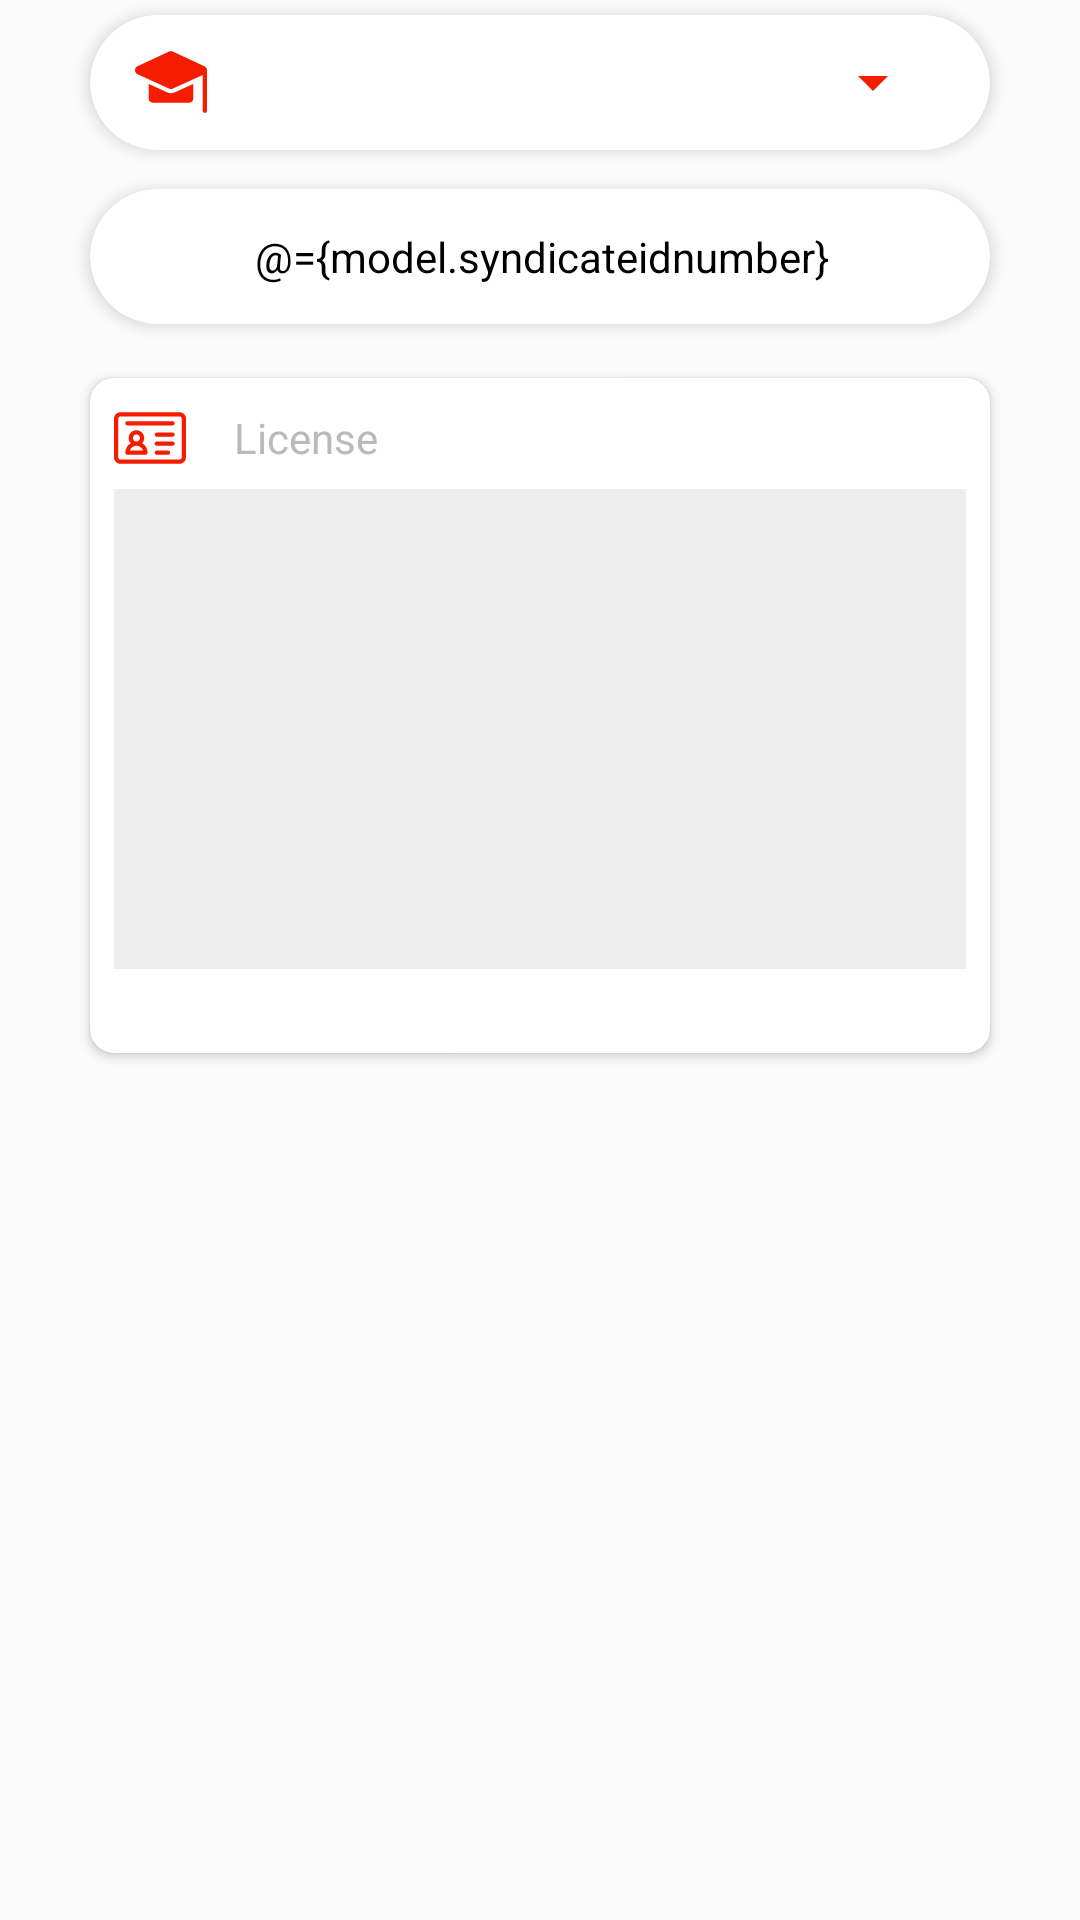

Layout XML and referenced resources for this Android screen:
<!-- AndroidManifest.xml: application theme AppTheme -->
<!-- res/layout/fragment_sign_up2.xml -->
<?xml version="1.0" encoding="utf-8"?>
<layout
    xmlns:android="http://schemas.android.com/apk/res/android"
    xmlns:app="http://schemas.android.com/apk/res-auto"
    >
    <data>
        <variable
            name="model"
            type="com.motman_doctor.models.SignUpModel" />

    </data>
    <ScrollView
        xmlns:tools="http://schemas.android.com/tools"
        android:layout_width="match_parent"
        android:layout_height="match_parent"
        tools:context=".ui.activity_sign_up.SignUpActivity"
        android:fitsSystemWindows="true"
        android:fillViewport="true"
        android:background="@color/gray0"

        >
        <LinearLayout
            android:layout_width="match_parent"
            android:layout_height="wrap_content"
            android:orientation="vertical"
            android:background="@color/gray0"
            >



            <androidx.cardview.widget.CardView
                android:layout_width="match_parent"
                android:layout_height="45dp"
                android:layout_marginStart="30dp"
                android:layout_marginEnd="30dp"
                android:layout_marginBottom="8dp"
                android:layout_marginTop="20dp"
                app:cardCornerRadius="25dp"
                app:cardBackgroundColor="@color/white"
                app:cardElevation="3dp"
                android:visibility="gone"

                >
                <LinearLayout
                    android:layout_width="match_parent"
                    android:layout_height="match_parent"
                    android:layout_marginStart="15dp"
                    android:layout_marginEnd="15dp"
                    android:orientation="horizontal"
                    android:gravity="center_vertical"
                    >
                    <ImageView
                        android:layout_width="24dp"
                        android:layout_height="24dp"
                        android:src="@drawable/ic_special"
                        app:tint="@color/color1"
                        />
                    <Spinner
                        android:id="@+id/spinnerGender"
                        android:layout_width="0dp"
                        android:layout_height="match_parent"
                        android:layout_weight="1"
                        app:backgroundTint="@color/color1"

                        />
                </LinearLayout>
            </androidx.cardview.widget.CardView>


            <androidx.cardview.widget.CardView
                android:layout_width="match_parent"
                android:layout_height="45dp"
                android:layout_marginStart="30dp"
                android:layout_marginEnd="30dp"
                android:layout_marginBottom="8dp"
                android:layout_marginTop="5dp"
                app:cardCornerRadius="25dp"
                app:cardBackgroundColor="@color/white"
                app:cardElevation="3dp"
                >
                <LinearLayout
                    android:layout_width="match_parent"
                    android:layout_height="match_parent"
                    android:layout_marginStart="15dp"
                    android:layout_marginEnd="15dp"
                    android:orientation="horizontal"
                    android:gravity="center_vertical"
                    >
                    <ImageView
                        android:layout_width="24dp"
                        android:layout_height="24dp"
                        android:src="@drawable/ic_degree"
                        app:tint="@color/color1"
                        />
                    <Spinner
                        android:id="@+id/spinnerspicial"
                        android:layout_width="0dp"
                        android:layout_height="match_parent"
                        android:layout_weight="1"
                        app:backgroundTint="@color/color1"

                        />
                </LinearLayout>
            </androidx.cardview.widget.CardView>

            <androidx.cardview.widget.CardView

                android:layout_width="match_parent"
                android:layout_height="45dp"
                android:layout_marginStart="30dp"
                android:layout_marginEnd="30dp"
                android:layout_marginTop="5dp"
                android:layout_marginBottom="8dp"
                app:cardCornerRadius="25dp"
                app:cardBackgroundColor="@color/white"
                app:cardElevation="3dp"


                >
                <LinearLayout
                    android:layout_width="match_parent"
                    android:layout_height="match_parent"
                    android:layout_marginStart="15dp"
                    android:layout_marginEnd="15dp"
                    android:orientation="horizontal"
                    android:gravity="center_vertical"
                    >
                    <ImageView
                        android:layout_width="24dp"
                        android:layout_height="24dp"
                        android:src="@drawable/ic_money"
                        app:tint="@color/color1"
                        />
                    <EditText
                        android:layout_width="0dp"
                        android:layout_weight="1"
                        android:layout_height="match_parent"
                        android:background="@color/transparent"
                        android:lines="1"
                        android:layout_marginStart="8dp"
                        android:layout_marginEnd="8dp"
                        android:textColorHint="@color/gray4"
                        android:hint="@string/syndicate_id_number"
                        android:paddingStart="8dp"
                        android:paddingEnd="8dp"
                        android:textSize="14sp"
                        android:textColor="@color/black"
                        android:inputType="number"
                        android:text="@={model.syndicateidnumber}"
                        error="@{model.error_syndicateidnumber}"
                        />

                </LinearLayout>
            </androidx.cardview.widget.CardView>


            <androidx.cardview.widget.CardView
                android:layout_width="match_parent"
                android:layout_height="wrap_content"
                android:layout_marginStart="30dp"
                android:layout_marginEnd="30dp"
                android:layout_marginBottom="8dp"
                android:layout_marginTop="10dp"
                app:cardCornerRadius="8dp"
                app:contentPadding="8dp"
                >
                <LinearLayout
                    android:layout_width="match_parent"
                    android:layout_height="wrap_content"
                    android:orientation="vertical"
                    >
                    <LinearLayout
                        android:layout_width="match_parent"
                        android:layout_height="wrap_content"
                        >
                        <ImageView
                            android:layout_width="24dp"
                            android:layout_height="24dp"
                            android:src="@drawable/ic_license"
                            app:tint="@color/color1"
                            android:layout_gravity="center_vertical"
                            />
                        <TextView
                            android:layout_width="match_parent"
                            android:layout_height="wrap_content"
                            android:layout_gravity="center_vertical"
                            android:layout_marginStart="8dp"
                            android:layout_marginEnd="8dp"
                            android:textColor="@color/black"
                            android:hint="@string/license"
                            android:textColorHint="@color/gray4"
                            android:textSize="14sp"
                            android:background="@color/transparent"
                            android:paddingStart="8dp"
                            android:paddingEnd="8dp"
                            android:singleLine="true"
                            />


                    </LinearLayout>

                    <FrameLayout
                        android:id="@+id/flSelectImage"
                        android:layout_width="match_parent"
                        android:layout_height="160dp"
                        android:layout_marginTop="5dp"
                        >
                        <ImageView

                            android:id="@+id/imageLicense"
                            android:layout_width="match_parent"
                            android:layout_height="match_parent"
                            android:src="@color/gray2"
                            android:scaleType="centerCrop"
                            />
                        <ImageView
                            android:id="@+id/icon"
                            android:layout_width="48dp"
                            android:layout_height="48dp"
                            android:layout_gravity="center"
                            android:src="@drawable/ic_gallery"
                            app:tint="@color/gray3"
                            />
                    </FrameLayout>

                    <androidx.recyclerview.widget.RecyclerView
                        android:id="@+id/recViewImages"
                        android:layout_width="match_parent"
                        android:layout_height="wrap_content"
                        android:layout_marginTop="20dp"
                        />
                </LinearLayout>
            </androidx.cardview.widget.CardView>
        </LinearLayout>
    </ScrollView>
</layout>
<!-- resources referenced by this layout -->
<resources>
  <color name="black">#000000</color>
  <color name="color1">#F61C00</color>
  <color name="gray0">#fafafa</color>
  <color name="gray2">#eee</color>
  <color name="gray3">#e0e0e0</color>
  <color name="gray4">#bababa</color>
  <color name="transparent">#00000000</color>
  <color name="white">#fff</color>
  <!-- drawable ic_degree (drawable) -->
  <vector xmlns:android="http://schemas.android.com/apk/res/android"
      android:width="512dp"
      android:height="512dp"
      android:viewportWidth="511.934"
      android:viewportHeight="511.934">
    <path
        android:fillColor="#FF000000"
        android:pathData="m414.92,269.663v103.02c0,16.54 -13.46,30 -30,30h-258c-16.54,0 -30,-13.46 -30,-30v-103.02c14.111,6.397 117.323,53.187 133.61,60.57 16.17,7.33 34.62,7.33 50.78,0 14.114,-6.399 115.997,-52.586 133.61,-60.57z"/>
    <path
        android:fillColor="#FF000000"
        android:pathData="m511.784,170.762c-0.611,-11.659 -7.417,-21.822 -18.119,-26.816l-224.425,-104.732c-8.465,-3.95 -18.174,-3.952 -26.637,0l-224.428,104.732c-24.399,11.385 -24.172,46.121 0.315,57.222 185.484,84.087 214.037,97.032 224.43,101.744 8.273,3.746 17.723,3.748 26,0 124.014,-56.222 89.056,-40.375 213,-96.562v254.332c0,8.284 6.716,15 15,15s15,-6.716 15,-15c0,-309.346 0.076,-288.265 -0.136,-289.92z"/>
  </vector>
  <!-- drawable ic_license: vector/xml drawable (drawable, 2027 chars, omitted) -->
  <string name="license">License</string>
  <string name="syndicate_id_number">Syndicate ID number</string>
  <style name="AppTheme" parent="Theme.AppCompat.Light.NoActionBar">
          
          <item name="colorPrimary">@color/colorPrimary</item>
          <item name="colorPrimaryDark">@color/colorPrimaryDark</item>
          <item name="colorAccent">@color/colorAccent</item>
          <item name="android:windowActivityTransitions" tools:ignore="NewApi">true</item>
      </style>
  <color name="colorPrimary">#006699</color>
  <color name="colorPrimaryDark">#006699</color>
  <color name="colorAccent">#006699</color>
</resources>
